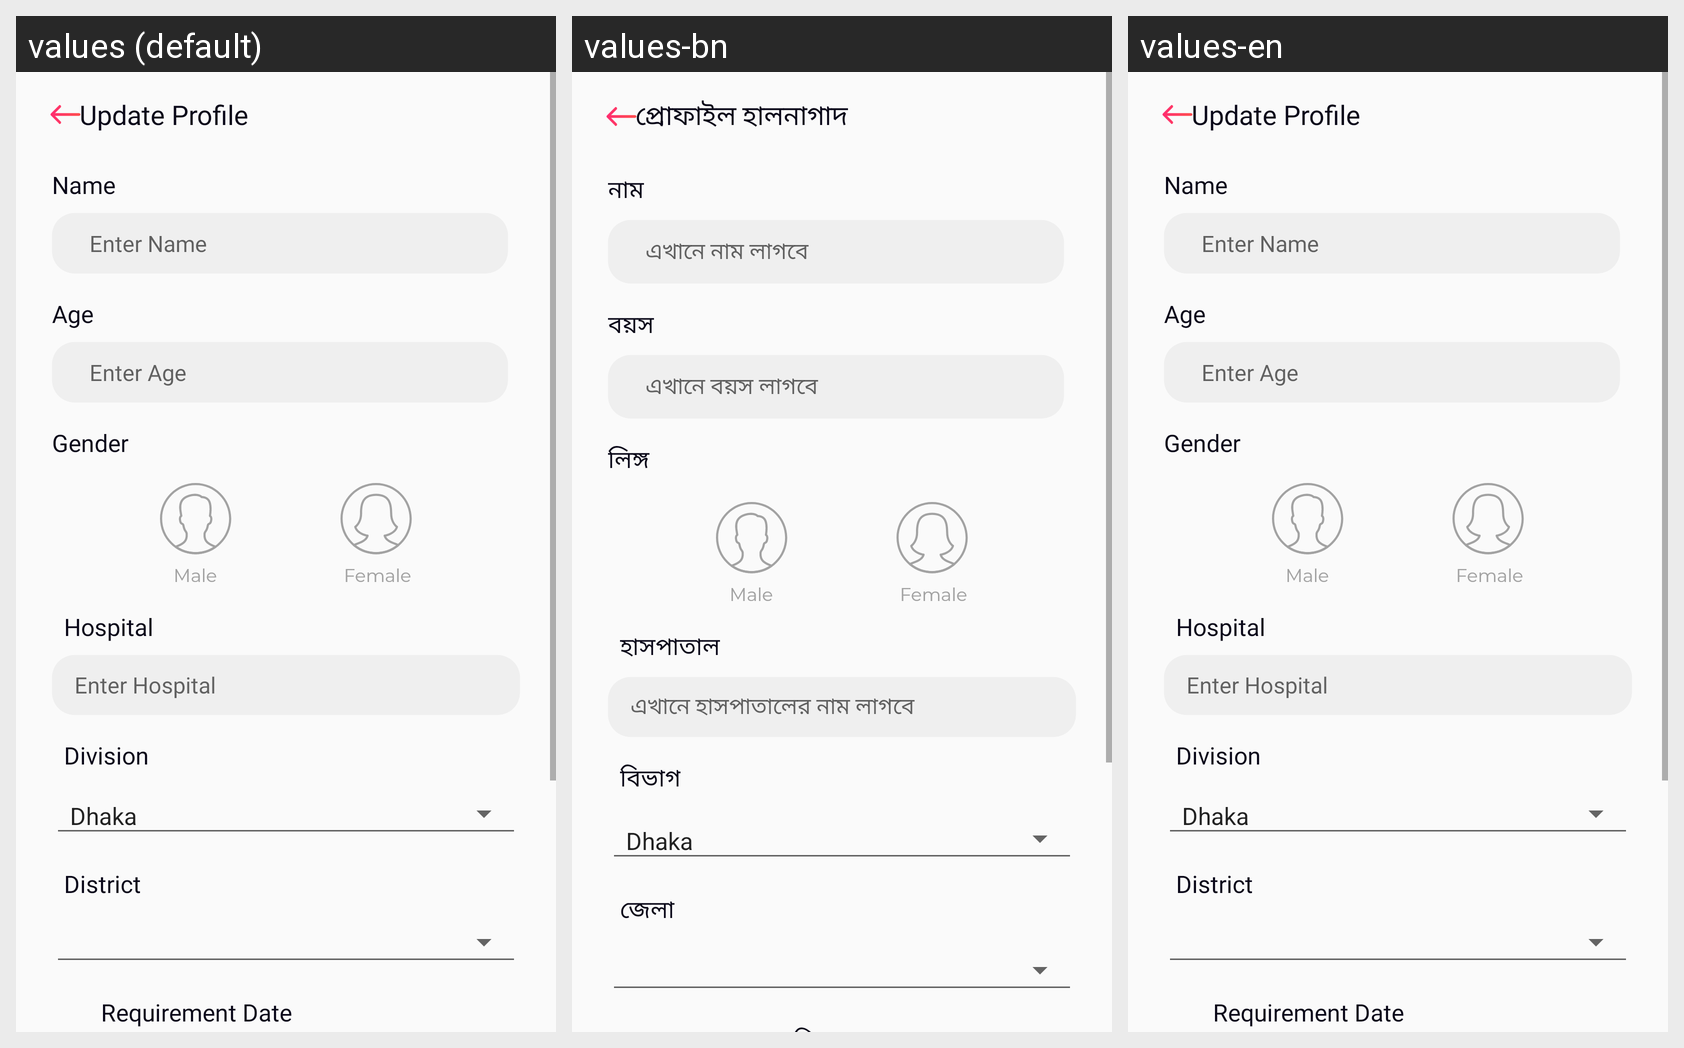

Translations of the strings shown on this Android screen, per locale in the grid:
Android screen res/layout/activity_update_patient_profile.xml rendered under 3 locales, left to right: values (default), values-bn, values-en. Device: Nexus 5 (rendered at 1080×1920; each locale shown at half size, 540×960, under a caption strip naming it); theme AppTheme.
Strings drawn on this screen, with the default value and each locale's value (text and hints the layout hard-codes, and strings that could not be matched under every locale, appear in the picture but are not listed):

label_division
  values: Division
  values-bn: বিভাগ
  values-en: Division

update_profile
  values: Update Profile
  values-bn: প্রোফাইল হালনাগাদ
  values-en: Update Profile

label_name
  values: Name
  values-bn: নাম
  values-en: Name

enter_name_hint
  values: Enter Name
  values-bn: এখানে নাম লাগবে
  values-en: Enter Name

label_age_1
  values: Age
  values-bn: বয়স
  values-en: Age

enter_age_hint
  values: Enter Age
  values-bn: এখানে বয়স লাগবে
  values-en: Enter Age

label_gender
  values: Gender
  values-bn: লিঙ্গ
  values-en: Gender

label_hospital
  values: Hospital
  values-bn: হাসপাতাল
  values-en: Hospital

update_patient_hospital_edittext
  values: Enter Hospital
  values-bn: এখানে হাসপাতালের নাম লাগবে
  values-en: Enter Hospital

label_district
  values: District
  values-bn: জেলা
  values-en: District
